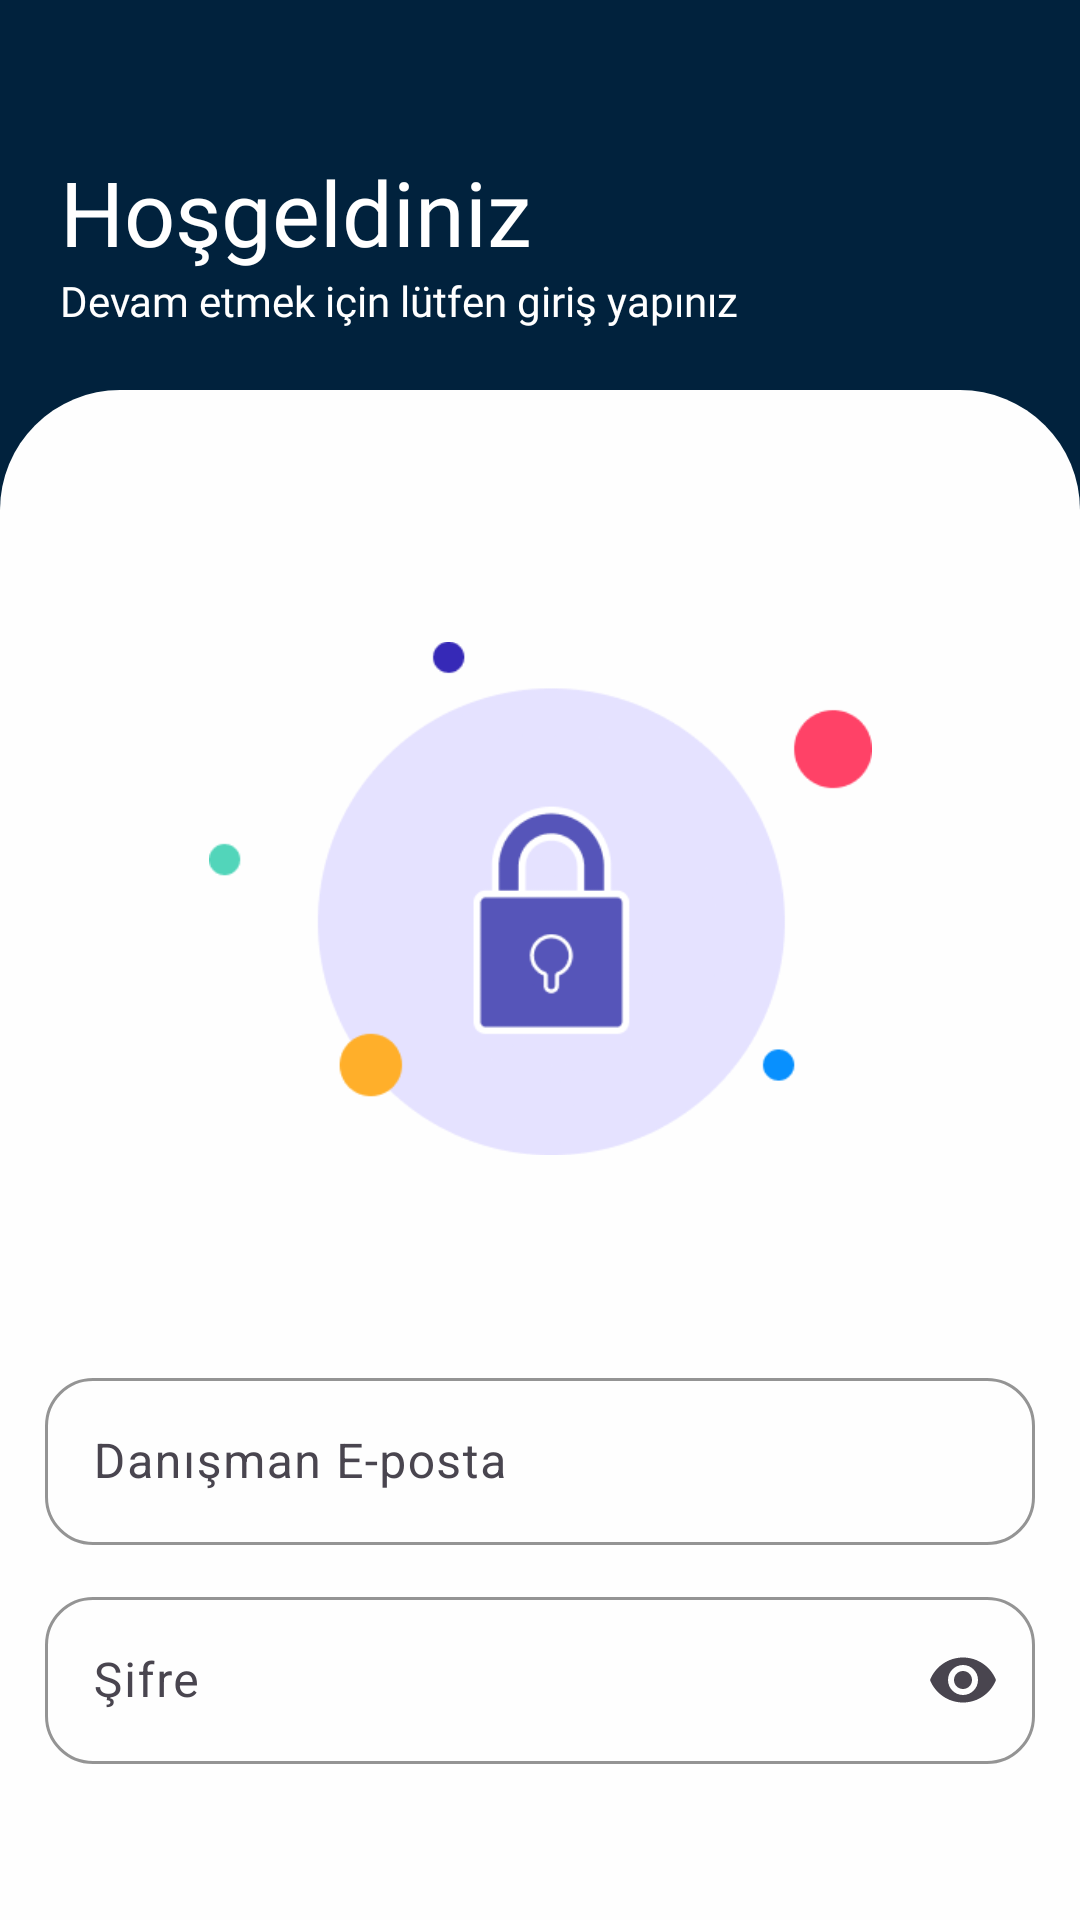

The Android layout XML behind this screen, and the referenced resources:
<!-- AndroidManifest.xml: application theme Theme.SmileHairClinic -->
<!-- res/layout/fragment_login_consultant.xml -->
<?xml version="1.0" encoding="utf-8"?>
<LinearLayout
    xmlns:android="http://schemas.android.com/apk/res/android"
    xmlns:app="http://schemas.android.com/apk/res-auto"
    xmlns:tools="http://schemas.android.com/tools"
    android:id="@+id/main"
    android:layout_width="match_parent"
    android:layout_height="match_parent"
    android:orientation="vertical"
    android:background="@color/secondary"
    tools:context=".ui.auth.LoginFragment">

    <LinearLayout
        android:layout_width="match_parent"
        android:layout_height="100dp"
        android:padding="10dp"
        android:layout_marginTop="30dp"
        android:layout_marginStart="10dp"
        android:orientation="vertical"
        android:gravity="center_vertical">


        <TextView
            android:id="@+id/textView"
            android:layout_width="wrap_content"
            android:layout_height="wrap_content"
            android:fontFamily="@font/poppins_semibold"
            android:text="Hoşgeldiniz"
            android:textColor="@color/white"
            android:textSize="30sp"
            app:layout_constraintStart_toStartOf="parent"
            app:layout_constraintTop_toTopOf="parent" />

        <TextView
            android:id="@+id/textView4"
            android:layout_width="wrap_content"
            android:layout_height="wrap_content"
            android:textColor="@color/white"
            android:fontFamily="@font/poppins"
            android:textSize="14sp"
            android:text="Devam etmek için lütfen giriş yapınız"
            app:layout_constraintStart_toStartOf="@+id/textView"
            app:layout_constraintTop_toBottomOf="@+id/textView" />



    </LinearLayout>

    <androidx.constraintlayout.widget.ConstraintLayout
        android:layout_width="match_parent"
        android:layout_height="match_parent"
        android:background="@drawable/bg_white_rounded_top"
        android:padding="15dp">



    
        <ImageView
            android:id="@+id/imageView"
            android:layout_width="221dp"
            android:layout_height="245dp"
            android:layout_marginTop="32dp"
            android:src="@drawable/login_img"
            app:layout_constraintEnd_toEndOf="parent"
            app:layout_constraintHorizontal_bias="0.5"
            app:layout_constraintStart_toStartOf="parent"
            app:layout_constraintTop_toTopOf="parent" />

    
    <com.google.android.material.textfield.TextInputLayout
        android:id="@+id/codeLayout"
        android:layout_width="0dp"
        android:layout_height="wrap_content"
        android:layout_marginTop="32dp"
        android:hint="Danışman E-posta"
        app:boxBackgroundMode="outline"
        app:boxStrokeColor="#BDBDBD"
        app:boxStrokeWidth="1dp"
        app:boxCornerRadiusTopStart="16dp"
        app:boxCornerRadiusTopEnd="16dp"
        app:boxCornerRadiusBottomStart="16dp"
        app:boxCornerRadiusBottomEnd="16dp"
        app:layout_constraintTop_toBottomOf="@+id/imageView"
        app:layout_constraintStart_toStartOf="parent"
        app:layout_constraintEnd_toEndOf="parent">

        <com.google.android.material.textfield.TextInputEditText
            android:id="@+id/editTextConsultantMail"
            android:layout_width="match_parent"
            android:layout_height="wrap_content"
            android:inputType="text"
            android:singleLine="true" />
    </com.google.android.material.textfield.TextInputLayout>

    
    <com.google.android.material.textfield.TextInputLayout
        android:id="@+id/passwordLayout"
        android:layout_width="0dp"
        android:layout_height="wrap_content"
        android:layout_marginTop="12dp"
        android:hint="Şifre"
        app:boxBackgroundMode="outline"
        app:boxStrokeColor="#BDBDBD"
        app:boxStrokeWidth="1dp"
        app:boxCornerRadiusTopStart="16dp"
        app:boxCornerRadiusTopEnd="16dp"
        app:boxCornerRadiusBottomStart="16dp"
        app:boxCornerRadiusBottomEnd="16dp"
        app:endIconMode="password_toggle"
        app:layout_constraintTop_toBottomOf="@+id/codeLayout"
        app:layout_constraintStart_toStartOf="@+id/codeLayout"
        app:layout_constraintEnd_toEndOf="@+id/codeLayout">

        <com.google.android.material.textfield.TextInputEditText
            android:id="@+id/editTextPassword"
            android:layout_width="match_parent"
            android:layout_height="wrap_content"
            android:inputType="textPassword"
            android:singleLine="true" />
    </com.google.android.material.textfield.TextInputLayout>

    
    <Button
        android:id="@+id/consultantLogButton"
        android:backgroundTint="@color/secondary"
        android:layout_width="0dp"
        android:layout_height="55dp"
        android:layout_marginTop="36dp"
        android:text="Oturum Aç"
        android:fontFamily="@font/poppins"
        android:textSize="18sp"
        app:cornerRadius="13dp"
        app:layout_constraintTop_toBottomOf="@+id/passwordLayout"
        app:layout_constraintStart_toStartOf="@+id/passwordLayout"
        app:layout_constraintEnd_toEndOf="@+id/passwordLayout" />

</androidx.constraintlayout.widget.ConstraintLayout>
</LinearLayout>
<!-- resources referenced by this layout -->
<resources>
  <color name="secondary">#01223d</color>
  <color name="white">#FFFFFFFF</color>
  <!-- drawable bg_white_rounded_top (drawable) -->
  <shape xmlns:android="http://schemas.android.com/apk/res/android"
      android:shape="rectangle">
      <solid android:color="#FEFEFE" />
      <corners android:topLeftRadius="40dp" android:topRightRadius="40dp" />
  </shape>
  <!-- drawable login_img: png bitmap (drawable, 8691 bytes) -->
  <style name="Theme.SmileHairClinic" parent="Base.Theme.SmileHairClinic" />
  <style name="Base.Theme.SmileHairClinic" parent="Theme.Material3.DayNight.NoActionBar">
          
          
          <item name="colorPrimary">#6200EE</item>
          <item name="colorPrimaryDark">#3700B3</item>
          <item name="colorAccent">#03DAC5</item>
      </style>
</resources>
